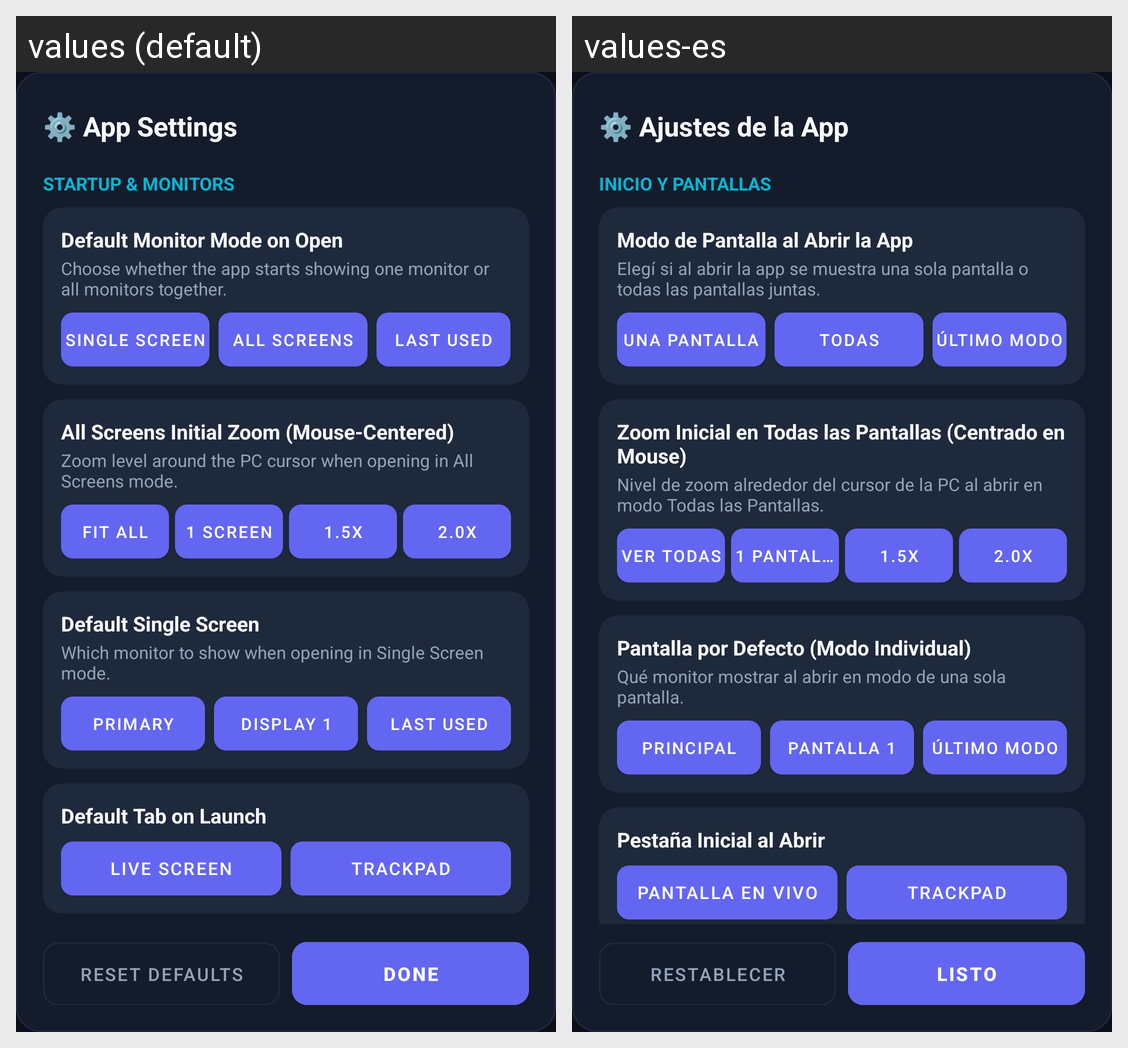

For this localized Android screen grid, give each drawn string resource with its value in every locale shown.
Android screen res/layout/dialog_app_settings.xml rendered under 2 locales, left to right: values (default), values-es. Device: Nexus 5 (rendered at 1080×1920; each locale shown at half size, 540×960, under a caption strip naming it); theme Theme.RemotePocket.
Strings drawn on this screen, with the default value and each locale's value (text and hints the layout hard-codes, and strings that could not be matched under every locale, appear in the picture but are not listed):

app_settings_title
  values: ⚙️ App Settings
  values-es: ⚙️ Ajustes de la App

settings_section_startup
  values: STARTUP & MONITORS
  values-es: INICIO Y PANTALLAS

settings_default_monitor_mode
  values: Default Monitor Mode on Open
  values-es: Modo de Pantalla al Abrir la App

settings_default_monitor_mode_desc
  values: Choose whether the app starts showing one monitor or all monitors together.
  values-es: Elegí si al abrir la app se muestra una sola pantalla o todas las pantallas juntas.

settings_opt_single_screen
  values: Single Screen
  values-es: Una Pantalla

settings_opt_all_screens
  values: All Screens
  values-es: Todas

settings_opt_last_used
  values: Last Used
  values-es: Último Modo

settings_span_zoom
  values: All Screens Initial Zoom (Mouse-Centered)
  values-es: Zoom Inicial en Todas las Pantallas (Centrado en Mouse)

settings_span_zoom_desc
  values: Zoom level around the PC cursor when opening in All Screens mode.
  values-es: Nivel de zoom alrededor del cursor de la PC al abrir en modo Todas las Pantallas.

settings_zoom_fit_all
  values: Fit All
  values-es: Ver Todas

settings_zoom_one_monitor
  values: 1 Screen
  values-es: 1 Pantalla

settings_default_single_monitor
  values: Default Single Screen
  values-es: Pantalla por Defecto (Modo Individual)

settings_default_single_monitor_desc
  values: Which monitor to show when opening in Single Screen mode.
  values-es: Qué monitor mostrar al abrir en modo de una sola pantalla.

settings_opt_primary
  values: Primary
  values-es: Principal

settings_opt_display_1
  values: Display 1
  values-es: Pantalla 1

settings_startup_tab
  values: Default Tab on Launch
  values-es: Pestaña Inicial al Abrir

tab_screen
  values: Live Screen
  values-es: Pantalla en Vivo

tab_trackpad
  values: Trackpad
  values-es: Trackpad

settings_btn_reset
  values: Reset Defaults
  values-es: Restablecer

settings_btn_done
  values: Done
  values-es: Listo
